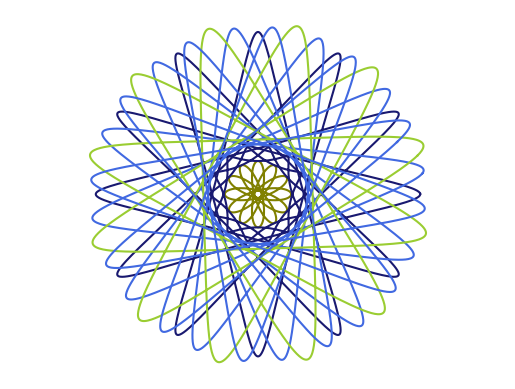

The matplotlib source for this figure:
# -*- coding: utf-8 -*-
import matplotlib.pyplot as plt
import numpy as np


#début de la définition de ma fonction
def Spirographe(R,r,d,phi=0, color='k'):
    
    #listes des coordonnées des points de la courbe
    x=[]
    y=[]
    
    #création de ma variable m pour trouver n plus tard
    m=1
    
    #boucle pour trouver n (voir formules dans le labo)
    while True:
        
        #On vérifie si les données entrées par l'utilisateur
        #sont trop grosses. Si oui, la fonction renvoit un
        #message d'erreur et arrête la boucle.
        if r>1000 or R>1000 or d>1000:
            print('Erreur: données trop larges')
            n=0
            break
        
        #Équation à résoudre pour trouver n
        n=r/(R-r)*m
        
        #Si n est un nombre entier (pas de reste lorsqu'on
        #divise par 0), on a réussit! On garde la valeur
        #qu'on a présentement et on coupe la boucle
        if n%1==0:
            break
        
        #Si n n'est pas un nombre entier, on augmente la 
        #valeur de m de 1 et on recommence!
        else:
            m+=1
            
    #On veut faire des calculs avec n donc...
    n=int(n)
    
    #Honnêtement, je pensais qu'on était OBLIGÉ de travailler 
    #avec les arrays alors voilà
    x=np.array(x)
    y=np.array(y)
    
    #mon choix de nombre de pas pour theta est 1 par degré
    theta=0
    for i in range(360*n+1):
        theta+=1
        
        #création de mes tableaux de coordonées des points
        #à "plot"
        x=np.append(x,(R-r)*np.cos(np.radians(theta))+\
                    d*np.cos(np.radians(-(R-r)/r*theta+phi)))
        y=np.append(y,(R-r)*np.sin(np.radians(theta))+\
                    d*np.sin(np.radians(-(R-r)/r*theta+phi)))
            
    #la dernière étape de la fonction est de faire appel 
    #à la fonction "plot" pour dessiner nos courbes
    plt.plot(x,y,color)


#J'avais mal compris ce qui m'était demandé au début et donc,
#je croyais qu'il fallait que j'écrive un code qui demande
#directemenet à l'utilisatateur comment il souhaite "plot"
#son dessin. J'ai donc gardé cette fonction en commentaire
#ici comme vestige de mon travail additionnel/accidentel      

#while True:
#   print('Bienvenu dans ce simulateur de spirographe.')
#    stop=input("Souhaitez-vous ajouter une courbe? Si non,\
# tapez 'True'. Si oui, tapez autre chose, n'importe quoi!")
#    if stop=='True':
#        break
#    r=input('Entrez votre valeur de r')
#    R=input('Entrez votre valeur de R')
#    d=input('Entrez votre valeur de d')
#    r=float(r)
#    R=float(R)
#    d=float(d)
#    qcolor=input("Si vous souhaitez une couleur, \
# tapez 'oui'").upper
#    if qcolor=='OUI':
#        colorarg=input("Tapez votre couleur")
#        Spirographe(r,R,d,color==colorarg)
#        plt.axis('equal')
#    else:
#        Spirographe(r,R,d)
#        plt.axis('equal')
        

#Commandes pour créer le dessin demandé
Spirographe(240,100,80, color='midnightblue')
Spirographe(252,105,80, color='royalblue', phi=20)
Spirographe(264,110,80, color='yellowgreen', phi=40)
Spirographe(252,105,80, color='royalblue', phi=60)
Spirographe(60,35,20, color='olive')
Spirographe(70,15,10, color='midnightblue')

#Les axes seront gradués de la même manière (pas d'effet
#"étiré")
plt.axis('equal')

#Les axes disparaissent du dessin
plt.axis('off')

plt.savefig('spirographe.png')
